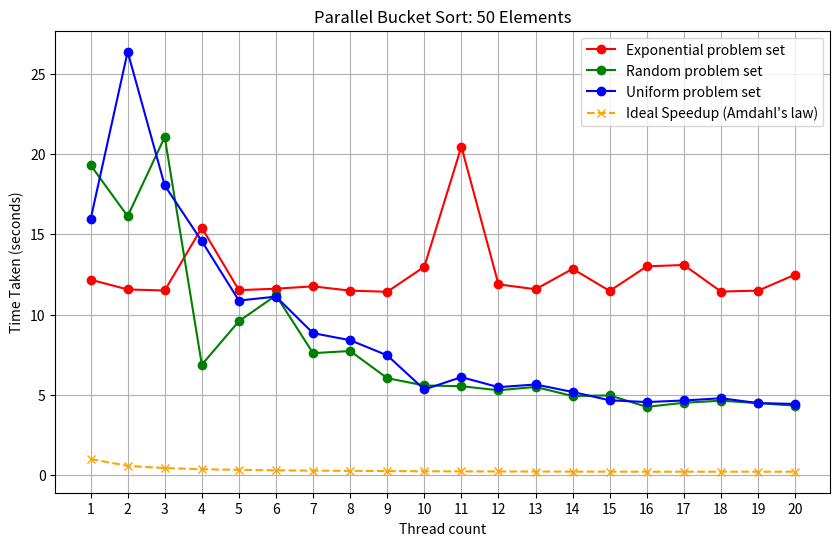

Write the Python code that produced this figure.
import matplotlib.pyplot as plt
import numpy as np

# Data points
exponential_times = [12.176116, 11.567336, 11.502285, 15.410210, 11.524221, 11.614221, 11.761126, 11.493968, 11.422009, 12.980059, 20.463849, 11.884481, 11.581762, 12.850046, 11.474564, 13.004926, 13.092325, 11.436620, 11.492508, 12.487290]
random_times = [19.320626, 16.130218, 21.061376, 6.878341, 9.587570, 11.197120, 7.599667, 7.733208, 6.042058, 5.585877, 5.540269, 5.287187, 5.495048, 4.926807, 4.966314, 4.252542, 4.509034, 4.637902, 4.484439, 4.326381]
uniform_times = [15.927635, 26.377389, 18.044846, 14.576115, 10.876097, 11.121721, 8.844263, 8.406701, 7.463123, 5.335927, 6.105023, 5.480987, 5.647648, 5.180497, 4.663692, 4.553177, 4.649474, 4.790359, 4.489410, 4.433332]
threads = [1, 2, 3, 4, 5, 6, 7, 8, 9, 10, 11, 12, 13, 14, 15, 16, 17, 18, 19, 20]

baseline_time = np.mean([exponential_times[0], random_times[0], uniform_times[0]])
P = 0.84  # Fraction of the code that can be parallelized
ideal_speedup = [baseline_time / ((1 - P) + (P / min(thread, 16))) for thread in threads]

amdahls_speedup = [baseline_time / ideal_speedup[i] for i in range(len(ideal_speedup))]

# Create the plot
plt.figure(figsize=(10, 6))


plt.plot(threads, exponential_times, marker='o', linestyle='-', color='red', label='Exponential problem set')
plt.plot(threads, random_times, marker='o', linestyle='-', color='green', label='Random problem set')
plt.plot(threads, uniform_times, marker='o', linestyle='-', color='blue', label='Uniform problem set')
plt.plot(threads, amdahls_speedup, marker='x', linestyle='--', color='orange', label='Ideal Speedup (Amdahl\'s law)')

# Invert the y-axis
#plt.gca().invert_yaxis()
plt.xticks(threads)

# Add titles and labels
plt.title('Parallel Bucket Sort: 50 Elements')
plt.xlabel('Thread count')
plt.ylabel('Time Taken (seconds)')

# Add legend
plt.legend()

# Show the plot
plt.grid(True)
plt.show()
